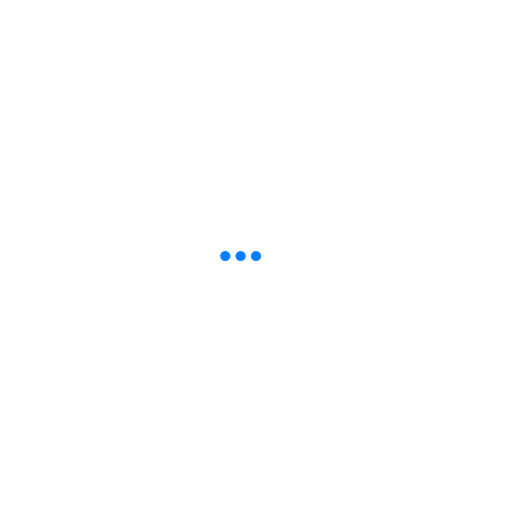
t = 0.00 s
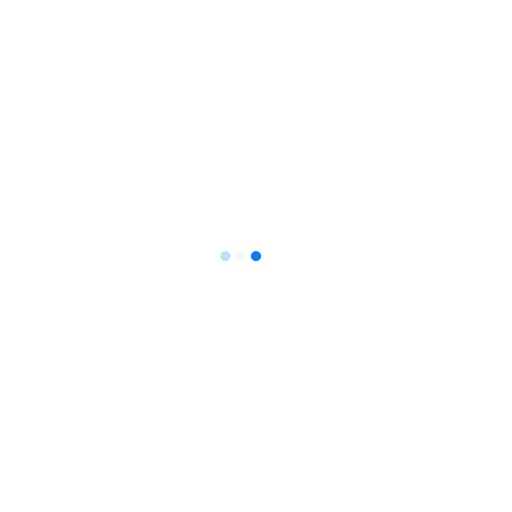
t = 0.23 s
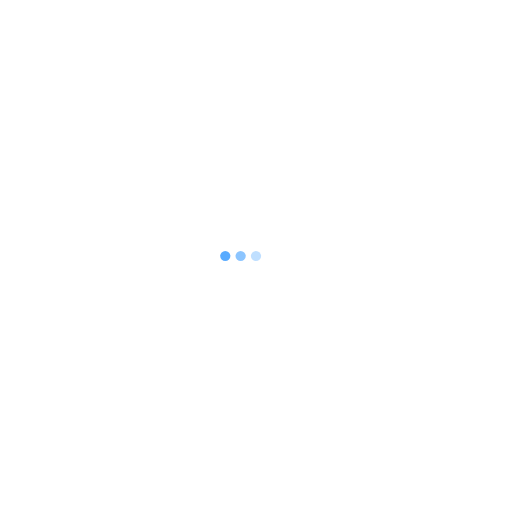
t = 0.43 s
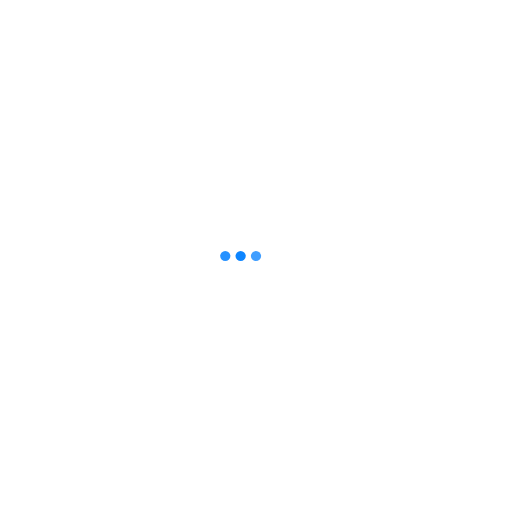
t = 0.68 s
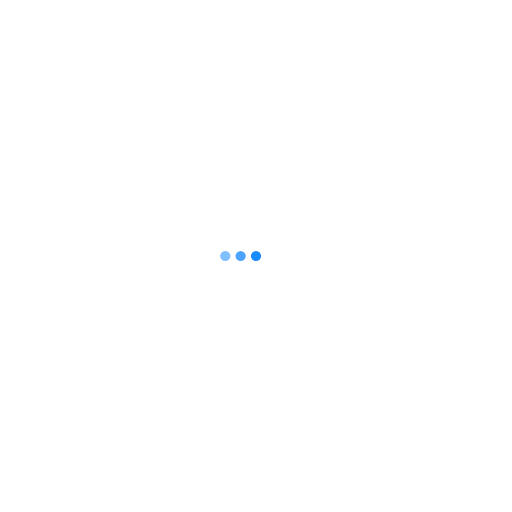
t = 0.85 s
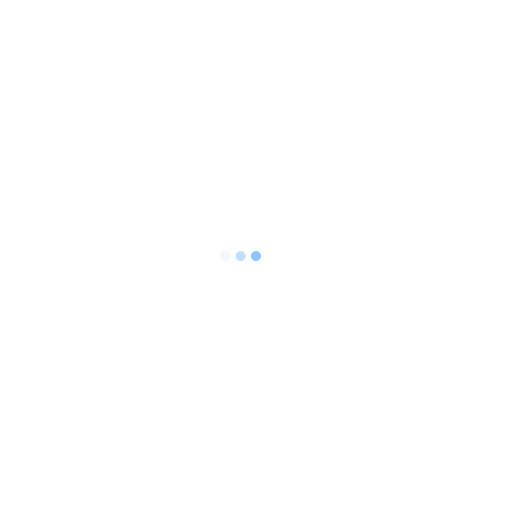
t = 1.08 s

The animated SVG that drew these frames (rendered in a browser with its animation timeline set to each time). Animation: 3 SMIL elements (animate=3); one cycle of 1.30 s, repeats indefinitely.

<svg xmlns="http://www.w3.org/2000/svg" xmlns:xlink="http://www.w3.org/1999/xlink" version="1.1" id="L4" x="0px" y="0px" viewBox="0 0 100 100" enable-background="new 0 0 0 0" xml:space="preserve">
  <circle fill="#007eff" stroke="none" cx="44" cy="50" r="1">
    <animate attributeName="opacity" dur="1s" values="0;1;0" repeatCount="indefinite" begin="0.1"></animate>
  </circle>
  <circle fill="#007eff" stroke="none" cx="47" cy="50" r="1">
    <animate attributeName="opacity" dur="1s" values="0;1;0" repeatCount="indefinite" begin="0.2"></animate>
  </circle>
  <circle fill="#007eff" stroke="none" cx="50" cy="50" r="1">
    <animate attributeName="opacity" dur="1s" values="0;1;0" repeatCount="indefinite" begin="0.3"></animate>
  </circle>
</svg>
